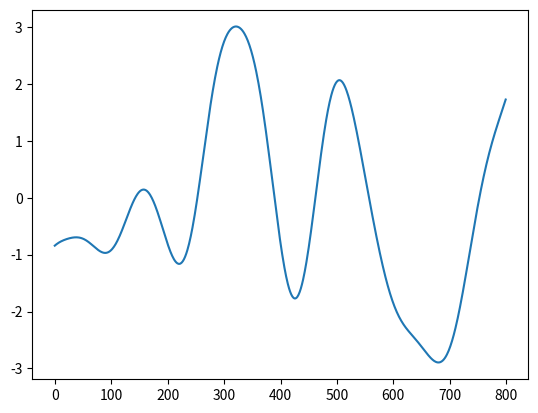

Recreate this plot in Python.
import numpy as np
import matplotlib.pyplot as plt


def main():
    N = 800

    mean = np.zeros(N)
    positions = np.expand_dims(np.arange(N), axis=1)
    horizontal_lengthscale, vertical_lengthscale = 50, 3
    cov_matrix = vertical_lengthscale*np.exp(-(positions.T-positions)**2/(2*horizontal_lengthscale**2))

    random_sample = np.random.multivariate_normal(mean, cov_matrix)
    print(type(random_sample))
    listl = list(random_sample)
    print(listl)
    plt.figure()
    plt.plot(random_sample)
    plt.show()


if __name__ == "__main__":
    main()
